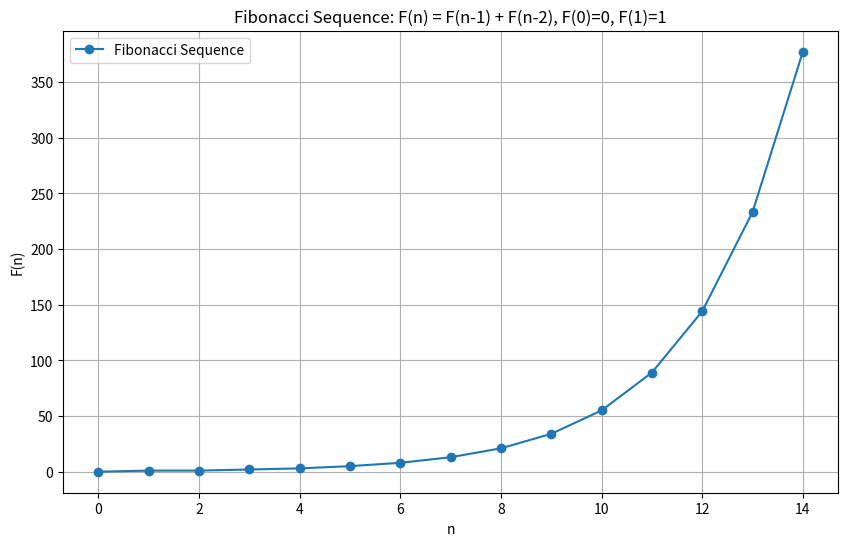

Python code for this plot:
import matplotlib.pyplot as plt

def fibonacci(n):
    sequence = [0, 1]
    for i in range(2, n):
        sequence.append(sequence[-1] + sequence[-2])
    return sequence

n = 15
fib_sequence = fibonacci(n)

plt.figure(figsize=(10, 6))
plt.plot(range(n), fib_sequence, marker='o', label='Fibonacci Sequence')
plt.title("Fibonacci Sequence: F(n) = F(n-1) + F(n-2), F(0)=0, F(1)=1")
plt.xlabel("n")
plt.ylabel("F(n)")
plt.grid(True)
plt.legend()
plt.savefig("plot.png")